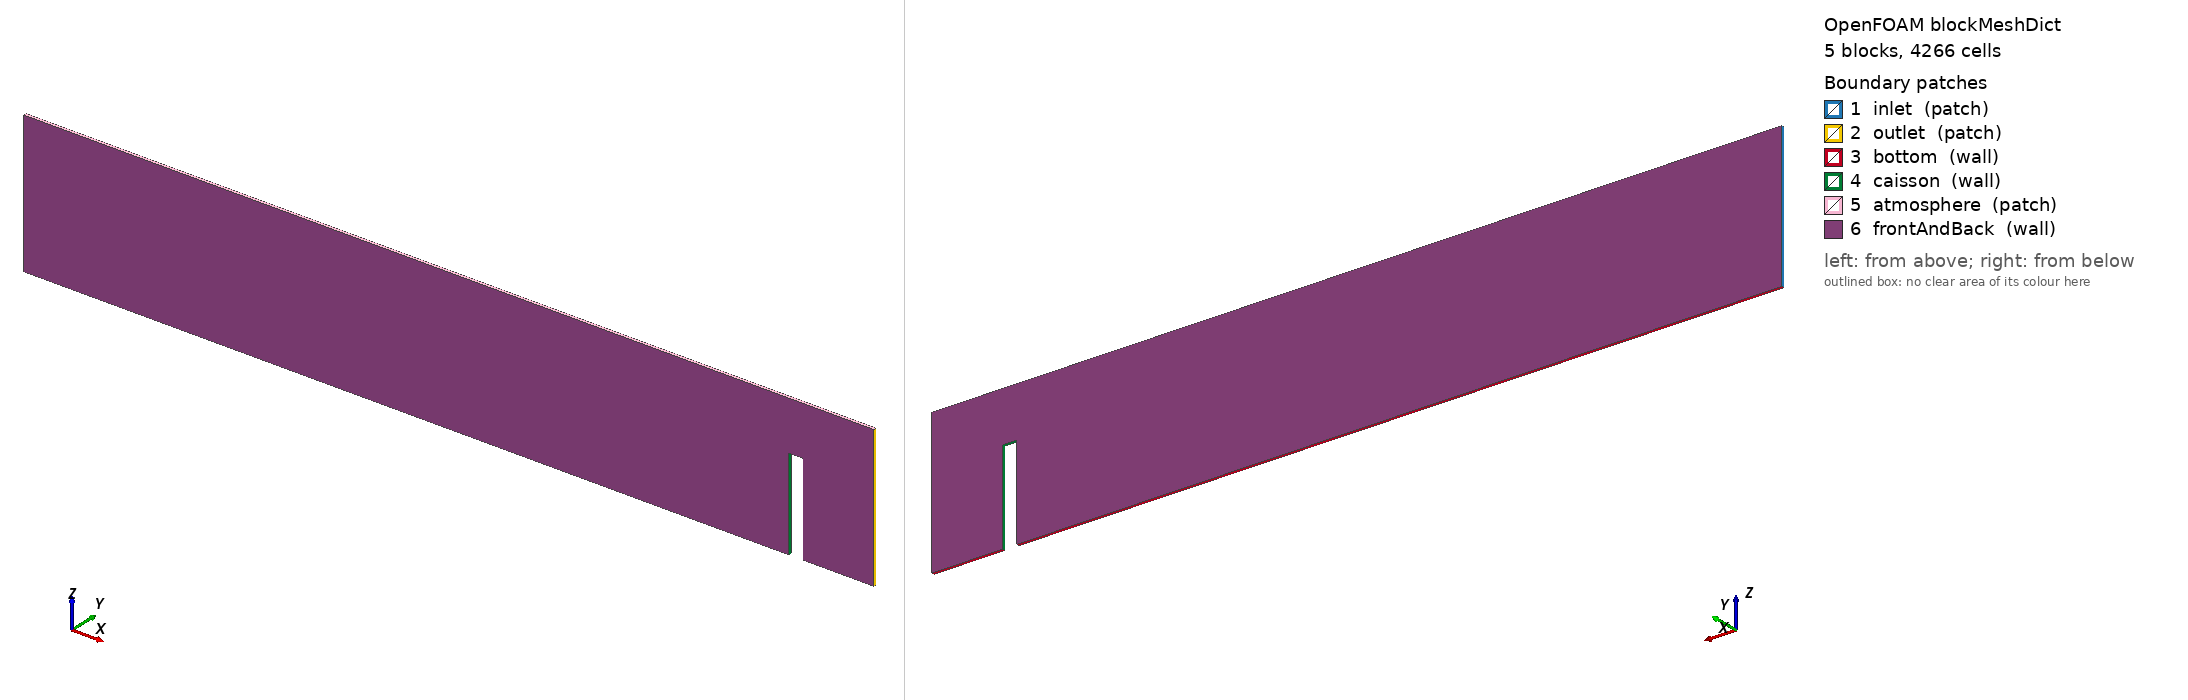

OpenFOAM case: the mesh blockMesh builds from blockMeshDict, 5 block(s), 4266 cells. Boundary patches (legend numbers): 1 inlet (patch), 2 outlet (patch), 3 bottom (wall), 4 caisson (wall), 5 atmosphere (patch), 6 frontAndBack (wall). Left view from above one corner, right view from below the opposite corner. Boundary conditions: 0 field file(s) under 0/; 0 of 6 drawn patches have an entry in a shipped field file.

=== system/blockMeshDict ===
/*--------------------------------*- C++ -*----------------------------------*\
| =========                 |                                                 |
| \\      /  F ield         | OpenFOAM: The Open Source CFD Toolbox           |
\*---------------------------------------------------------------------------*/

FoamFile
{
    version         2.0;
    format          ascii;
    class           dictionary;
    object          blockMeshDict;
}

scale 1;

vertices
(
    // Back plane: y = -0.02
    (0.0  -0.02  0.0)     // 0
    (5.4  -0.02  0.0)     // 1
    (5.5  -0.02  0.0)     // 2
    (6.0  -0.02  0.0)     // 3

    (0.0  -0.02  0.65)    // 4
    (5.4  -0.02  0.65)    // 5
    (5.5  -0.02  0.65)    // 6
    (6.0  -0.02  0.65)    // 7

    (0.0  -0.02  1.0)     // 8
    (5.4  -0.02  1.0)     // 9
    (5.5  -0.02  1.0)     // 10
    (6.0  -0.02  1.0)     // 11


    // Front plane: y = 0
    (0.0   0.0   0.0)     // 12
    (5.4   0.0   0.0)     // 13
    (5.5   0.0   0.0)     // 14
    (6.0   0.0   0.0)     // 15

    (0.0   0.0   0.65)    // 16
    (5.4   0.0   0.65)    // 17
    (5.5   0.0   0.65)    // 18
    (6.0   0.0   0.65)    // 19

    (0.0   0.0   1.0)     // 20
    (5.4   0.0   1.0)     // 21
    (5.5   0.0   1.0)     // 22
    (6.0   0.0   1.0)     // 23
);

blocks
(
    // Left lower region
    hex (0 1 13 12 4 5 17 16)      (110 1 18) simpleGrading (1 1 1)

    // Left upper region
    hex (4 5 17 16 8 9 21 20)      (110 1 12) simpleGrading (1 1 1)

    // Region above rectangular wall
    hex (5 6 18 17 9 10 22 21)     (18 1 12) simpleGrading (1 1 1)

    // Right lower region
    hex (2 3 15 14 6 7 19 18)      (25 1 18) simpleGrading (1 1 1)

    // Right upper region
    hex (6 7 19 18 10 11 23 22)    (25 1 12) simpleGrading (1 1 1)
);

edges
(
);

patches
(
    patch inlet
    (
        (0 12 16 4)
        (4 16 20 8)
    )

    patch outlet
    (
        (3 15 19 7)
        (7 19 23 11)
    )

    wall bottom
    (
        (0 1 13 12)
        (2 3 15 14)
    )

    wall caisson
    (
        // Left vertical wall of obstacle
        (1 13 17 5)

        // Top wall of obstacle
        (5 6 18 17)

        // Right vertical wall of obstacle
        (2 14 18 6)
    )

    patch atmosphere
    (
        (8 9 21 20)
        (9 10 22 21)
        (10 11 23 22)
    )

    wall frontAndBack
    (
        // Back faces
        (0 1 5 4)
        (4 5 9 8)
        (5 6 10 9)
        (2 3 7 6)
        (6 7 11 10)

        // Front faces
        (12 13 17 16)
        (16 17 21 20)
        (17 18 22 21)
        (14 15 19 18)
        (18 19 23 22)
    )
);

mergePatchPairs
(
);

// ************************************************************************* //

=== system/controlDict ===
/*---------------------------------------------------------------------------*\
| =========                 |                                                 |
| \\      /  F ield         | OpenFOAM: The Open Source CFD Toolbox           |
|  \\    /   O peration     | Version:  1.3                                   |
|   \\  /    A nd           | Web:      http://www.openfoam.org               |
|    \\/     M anipulation  |                                                 |
\*---------------------------------------------------------------------------*/
FoamFile
{
    version         2.0;
    format          ascii;
    location        "system";
    class           dictionary;
    object          controlDict;
}

// * * * * * * * * * * * * * * * * * * * * * * * * * * * * * * * * * * * * * //

application     olaFlow;

startFrom       latestTime;

startTime       0;

stopAt          endTime;

endTime         10;

deltaT          0.001;

writeControl    adjustableRunTime;

writeInterval   0.05;

purgeWrite      0;

writeFormat     ascii;

writePrecision  6;

compression     off;

timeFormat      general;

timePrecision   6;

runTimeModifiable yes;

adjustTimeStep  yes;

maxCo           0.5;
maxAlphaCo	    0.5;

maxDeltaT       0.025;

// ************************************************************************* //
